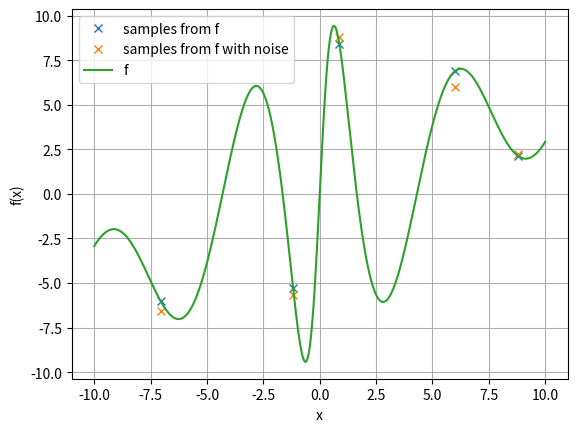

Recreate this plot in Python.
import numpy as np
import matplotlib.pyplot as plt


def plot_synthetic_function():
    borders = [-10, 10]  # The borders of the x-axis
    sample_size = 5  # Number of new observations at every iteration
    noise = 0.5  # Observation noise
    fine_grid = np.linspace(-10, 10, 2001)  # grid for plotting purposes

    def f(x):
        return x / 2 + (25 * x) / (1 + x ** 2) * np.cos(x)

    # Sample data example
    x_new = ((borders[1] - borders[0]) * np.random.random_sample((sample_size, 1))
             + borders[0])
    x_new = np.sort(x_new, axis=0)
    f_new = f(x_new)
    f_new_noised = f(x_new) + np.random.normal(loc=0., scale=noise,
                                               size=(sample_size, 1))

    # Plotting
    plt.plot(x_new, f_new, 'x', label='samples from f')
    plt.plot(x_new, f_new_noised, 'x', label='samples from f with noise')
    plt.plot(fine_grid, f(fine_grid), label='f')
    plt.legend()
    plt.xlabel('x')
    plt.ylabel('f(x)')
    plt.grid(True)

    plt.savefig('synthetic_function_example.eps', format='eps')


if __name__ == "__main__":
    plot_synthetic_function()
